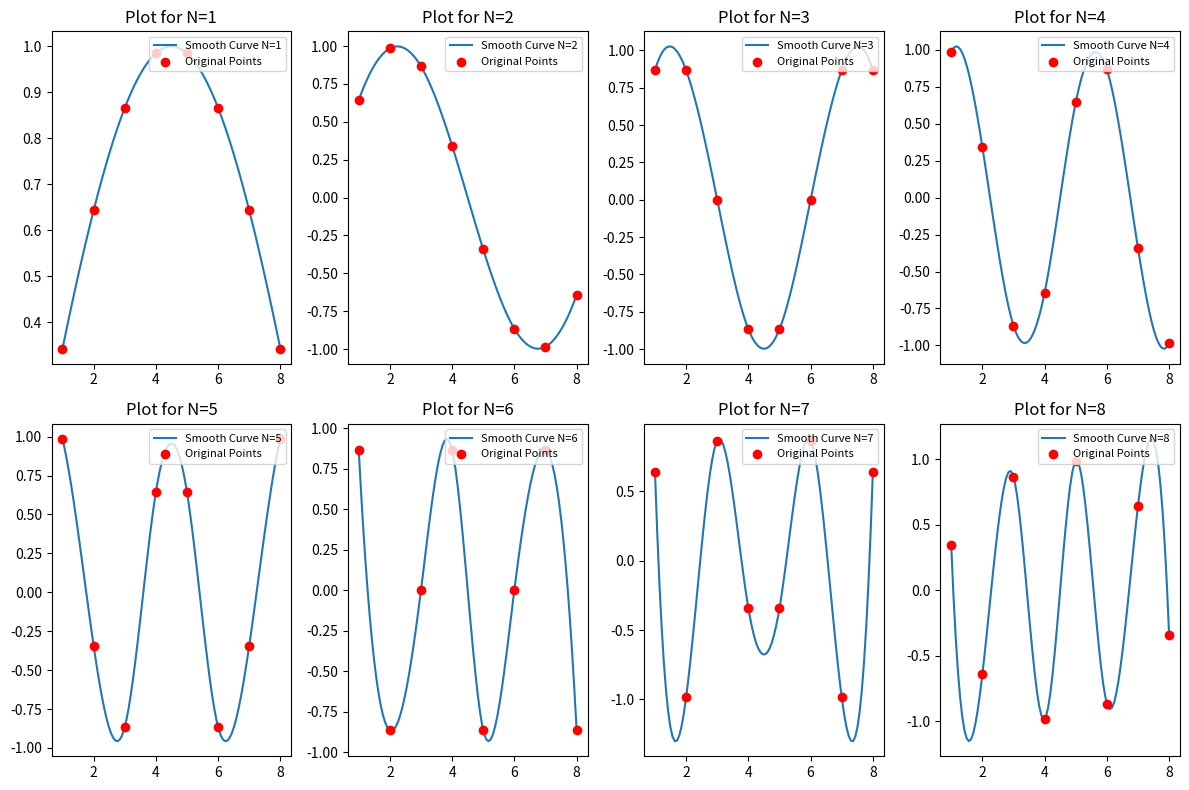

Generate this figure with matplotlib:
import matplotlib.pyplot as plt
import numpy as np
import math as m
from scipy.interpolate import interp1d

A = 1
x_original = [1, 2, 3, 4, 5, 6, 7, 8]

fig, axes = plt.subplots(2, 4, figsize=(12, 8))
axes = axes.flatten()

for N in range(1, 9):
    y_original = [A * m.sin(j * N * m.pi / 9) for j in x_original]
    
    interp_func = interp1d(x_original, y_original, kind='cubic')
    
    x_smooth = np.linspace(min(x_original), max(x_original), 100)
    y_smooth = interp_func(x_smooth)
    
    ax = axes[N-1]
    
    ax.plot(x_smooth, y_smooth, label=f'Smooth Curve N={N}')
    
    ax.scatter(x_original, y_original, color='red', zorder=5, label='Original Points')
    
    ax.set_title(f'Plot for N={N}')
    ax.legend(loc='upper right', fontsize=8)

plt.tight_layout()
plt.show()
